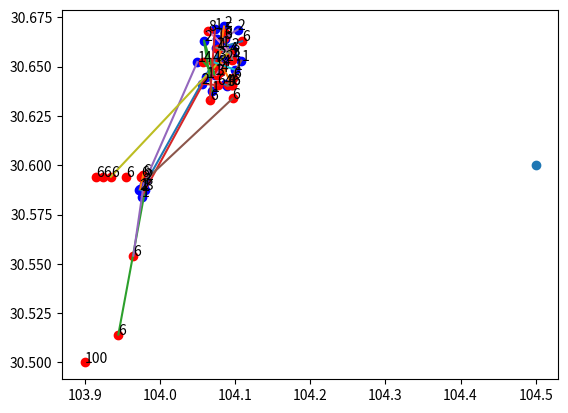

Write the Python code that produced this figure.
import numpy as np
from collections import defaultdict
import matplotlib.pyplot as plt
class Pso():
    def __init__(self, cars, psgs, gc, gp, end):
        self.c1 = 1.49445
        self.c2 = 1.49445
        self.maxgen = 200
        self.sizepop = 20

        self.gc = gc
        self.gp = gp
        self.cars = cars
        self.psgs = psgs
        self.end = end

        self.L = len(psgs)
        self.K = len(cars)
        self.Prange = [[0, self.K - 1], [0, self.L - 1]]
        # self.Vrange = [[-(self.K - 1), (self.K - 1)], [-(self.L - 1), (self.L - 1)]]
        self.Vrange = [[-1, 1], [-1, 1]]

        self.trace = []


    def initpops(self):
        xv = []
        for _ in range(self.sizepop):
            design = defaultdict(int)
            tempxv = []
            idxlist = np.random.choice(np.arange(self.L), size=self.L, replace=False)
            for i in idxlist:
                mindist = np.inf
                driver = self.K - 1
                for j in range(self.K):
                    tempdist = np.sqrt(np.sum((np.array(self.psgs[i]) - np.array(self.cars[j]))**2)) * 1e5
                    if  tempdist < mindist and (design[j] + self.gp[i]) <= self.gc[j]:
                        mindist = tempdist
                        driver = j
                design[driver] += self.gp[i]
                tempxv.append(driver)
            xv.append(tempxv)
        xv = np.array(xv)
        # xv = np.random.randint(0, self.K, (self.sizepop, self.L))
        
        
        
        xr = np.random.uniform(0, self.L, (self.sizepop, self.L))
        vv = np.random.randint(*self.Vrange[0], (self.sizepop, self.L))
        vr = np.random.uniform(*self.Vrange[1], (self.sizepop, self.L))
        self.pops = [xv, xr]
        self.V = [vv, vr]
        self.fits = self.fitness(self.pops)
        self.zbest = [xv[np.argmin(self.fits)], xr[np.argmin(self.fits)]]
        self.gbest = self.pops
        self.zbestfitness = min(self.fits)
        self.gbestfitness = self.fits
        return self.fits
    
    def updata(self):
        pops = []
        V = []
        for idx, pop in enumerate(self.pops):
            v = self.V[idx] + self.c1 * np.random.rand(self.sizepop, self.L) * (self.gbest[idx] - pop) + \
                              self.c2 * np.random.rand(self.sizepop, self.L) * (self.zbest[idx] - pop)
            v = np.clip(v, *self.Vrange[idx])
            pop = np.clip(pop + v, *self.Prange[idx])
            V.append(v)
            pops.append(pop)
        pops[0] = pop = np.ceil(pops[0]).astype(np.int64)
        self.pops = pops
        self.V = V


    def fitness(self, pops):
        fits = []
        for i in range(self.sizepop):
            xv, xr = pops[0][i], pops[1][i]
            design = defaultdict(list)
            for i in range(self.L):
                design[xv[i]].append(i)
            dists = []
            for car, psg in design.items():
                if car == self.K - 1:
                    dist = 1e6 * len(psg)
                else:
                    dist = 0
                    px = np.array(self.cars[car])
                    for tup in sorted(zip(psg, xr[psg]), key=lambda x: x[1]):
                        py = np.array(self.psgs[tup[0]])
                        dist += np.sqrt(np.sum((px - py)**2)) * 1e5
                        px = py
                    dist += np.sqrt(np.sum((px - self.end)**2))
                    if self.gc[car] < sum(self.gp[psg]):
                        dist += np.inf
                
                dists.append(dist)
            fits.append(sum(dists) + len(design) * 1e3)
        return fits

            
    def drawmap(self):
        # plt.plot(list(range(self.maxgen)), self.trace)

        xv, xr = self.zbest
        design = defaultdict(list)
        for i in range(self.L):
            design[xv[i]].append(i)
        for car, psg in design.items():
            px = [self.cars[car][0]]
            py = [self.cars[car][1]]
            for tup in sorted(zip(psg, xr[psg]), key=lambda x: x[1]):
                px.append(self.psgs[tup[0]][0])
                py.append(self.psgs[tup[0]][1])
            
            plt.plot(px, py)
        
        [p[0] for p in self.psgs]
        plt.scatter([p[0] for p in self.psgs], [p[1] for p in self.psgs], c = 'blue')
        plt.scatter([p[0] for p in self.cars], [p[1] for p in self.cars], c = 'red')
        plt.show()

    def main(self):
        self.initpops()
        for i in range(self.maxgen):
            self.updata()
            self.fits = self.fitness(self.pops)
            for j in range(self.sizepop):
                if self.fits[j] < self.gbestfitness[j]:
                    self.gbestfitness[j] = self.fits[j]
                    self.gbest[0][j] = self.pops[0][j]
                    self.gbest[1][j] = self.pops[1][j]
                if self.fits[j] < self.zbestfitness:
                    self.zbestfitness = self.fits[j]
                    self.zbest = [self.pops[0][j], self.pops[1][j]]
            
            self.trace.append(self.zbestfitness)
        # self.drawmap()
        



user_list = [
  {"size":"2","coordinate":["103.972802","30.587585"],"id":"50","is_grab":1,"bind_car":""},
  {"size":"1","coordinate":["103.973741","30.587955"],"id":"51","is_grab":1,"bind_car":""},
  {"size":"3","coordinate":["103.980314","30.587485"],"id":"52","is_grab":1,"bind_car":""},
  {"size":"1","coordinate":["103.975619","30.584122"],"id":"53","is_grab":1,"bind_car":""},
  {"size":"2","coordinate":["103.975613","30.587212"],"id":"54","is_grab":1,"bind_car":""},
  {"size":"3","coordinate":["103.978436","30.590303"],"id":"55","is_grab":1,"bind_car":""},
  {"size":"2","coordinate":["103.981253","30.592622"],"id":"56","is_grab":1,"bind_car":""},
  {"size":"1","coordinate":["104.075655","30.664052"],"id":"01","is_grab":0,"bind_car":""},
  {"size":"3","coordinate":["104.086121","30.663835"],"id":"02","is_grab":0,"bind_car":""},
  {"size":"2","coordinate":["104.095305","30.659031"],"id":"03","is_grab":0,"bind_car":""},
  
  {"size":"1","coordinate":["104.099425","30.648473"],"id":"04","is_grab":0,"bind_car":""},
  {"size":"4","coordinate":["104.086464","30.640954"],"id":"05","is_grab":0,"bind_car":""},
  {"size":"3","coordinate":["104.078654","30.653789"],"id":"06","is_grab":0,"bind_car":""},
  {"size":"1","coordinate":["104.072903","30.645745"],"id":"07","is_grab":0,"bind_car":""},
  {"size":"1","coordinate":["104.073332","30.669072"],"id":"08","is_grab":1,"bind_car":""},
  {"size":"2","coordinate":["104.085349","30.670327"],"id":"09","is_grab":1,"bind_car":""},
  {"size":"2","coordinate":["104.103631","30.668777"],"id":"10","is_grab":1,"bind_car":""},
  {"size":"1","coordinate":["104.108265","30.653051"],"id":"11","is_grab":1,"bind_car":""},
  {"size":"1","coordinate":["104.069384","30.637396"],"id":"12","is_grab":1,"bind_car":""},
  {"size":"5","coordinate":["104.089469","30.640202"],"id":"13","is_grab":0,"bind_car":""},
  
  {"size":"2","coordinate":["104.086658","30.652903"],"id":"14","is_grab":0,"bind_car":""},
  {"size":"1","coordinate":["104.075113","30.659585"],"id":"15","is_grab":0,"bind_car":""},
  {"size":"3","coordinate":["104.096228","30.655635"],"id":"16","is_grab":0,"bind_car":""},
  {"size":"1","coordinate":["104.082366","30.659917"],"id":"17","is_grab":0,"bind_car":""},
  {"size":"2","coordinate":["104.058634","30.663203"],"id":"18","is_grab":1,"bind_car":""},
  {"size":"1","coordinate":["104.061981","30.644522"],"id":"19","is_grab":1,"bind_car":""},
  {"size":"2","coordinate":["104.055716","30.641347"],"id":"20","is_grab":1,"bind_car":""},
  {"size":"1","coordinate":["104.049793","30.652349"],"id":"21","is_grab":1,"bind_car":""}]

driver_list = [
  {"driver_id":"1","coordinate":["104.096554","30.653434"],"sites":4},
  {"driver_id":"2","coordinate":["104.075736","30.650107"],"sites":6},
  {"driver_id":"3","coordinate":["104.080448","30.647407"],"sites":4},
  {"driver_id":"4","coordinate":["104.077281","30.658662"],"sites":4},
  {"driver_id":"5","coordinate":["104.096845","30.644411"],"sites":6},
  {"driver_id":"6","coordinate":["104.092902","30.656964"],"sites":4},
  {"driver_id":"7","coordinate":["104.085452","30.664464"],"sites":6},
  {"driver_id":"8","coordinate":["104.076766","30.640571"],"sites":6},
  {"driver_id":"9","coordinate":["104.070843","30.652312"],"sites":4},
  {"driver_id":"10","coordinate":["104.090069","30.64049"],"sites":4},
  
  {"driver_id":"11","coordinate":["104.086379","30.66711"],"sites":5},
  {"driver_id":"12","coordinate":["104.109295","30.66284"],"sites":6},
  {"driver_id":"13","coordinate":["104.063719","30.66805"],"sites":8},
  {"driver_id":"14","coordinate":["104.066294","30.63319"],"sites":6},
  {"driver_id":"15","coordinate":["104.057969","30.65239"],"sites":4},
  {"driver_id":"16","coordinate":["104.096764","30.63384"],"sites":6},
  {"driver_id":"17","coordinate":["104.083289","30.65028"],"sites":4},
  {"driver_id":"18","coordinate":["104.075306","30.64581"],"sites":3},
  {"driver_id":"19","coordinate":["104.095648","30.64083"],"sites":6},
  {"driver_id":"20","coordinate":["104.095648","30.64083"],"sites":6},
  
  {"driver_id":"71","coordinate":["103.954680","30.59416"],"sites":6},
  {"driver_id":"72","coordinate":["103.914680","30.59416"],"sites":6},
  {"driver_id":"73","coordinate":["103.924680","30.59416"],"sites":6},
  {"driver_id":"74","coordinate":["103.934680","30.59416"],"sites":6},
  {"driver_id":"75","coordinate":["103.944680","30.51416"],"sites":6},
  {"driver_id":"76","coordinate":["103.964680","30.55416"],"sites":6},
  {"driver_id":"77","coordinate":["103.977680","30.59516"],"sites":6},
  {"driver_id":"78","coordinate":["103.974680","30.59416"],"sites":6}]


cars = []
gc = []

for car in driver_list:
    cars.append([float(car["coordinate"][0]), float(car["coordinate"][1])])
    gc.append(car["sites"])

psgs = []
gp = []

for psg in user_list:
    psgs.append([float(psg["coordinate"][0]), float(psg["coordinate"][1])])
    gp.append(int(psg["size"]))

# cars = [(2, 3), (45, 87), (67, 85), (0, 0)]
# # cars = [(2, 3), (45, 87), (67, 85), (15, 56), (29, 45)]
# psgs = [(18, 54), (22, 60), (58, 69), (71, 71), (83, 46), (91, 38), (24, 42), (18, 40)]
# end = np.array([200, 50])
# # gc = np.array([4, 6, 4, 4, 6])
cars = cars + [[103.90, 30.50]]
gc = np.array(gc + [100])
gp = np.array(gp)
end = np.array([104.50, 30.60])


a = []
b = []
for i in range(1):
    p = Pso(cars, psgs, gc, gp, end)
    p.main()
    a.append(p.zbestfitness)
    b.append(p.zbest)
print(b[np.argmin(a)])

def drawmap(zbest):
    # plt.plot(list(range(self.maxgen)), self.trace)

    xv, xr = zbest
    design = defaultdict(list)
    for i in range(len(psgs)):
        design[xv[i]].append(i)
    print(design)
    for car, psg in design.items():
        px = [cars[car][0]]
        py = [cars[car][1]]
        for tup in sorted(zip(psg, xr[psg]), key=lambda x: x[1]):
            px.append(psgs[tup[0]][0])
            py.append(psgs[tup[0]][1])
        
        plt.plot(px, py)
    
    plt.scatter([p[0] for p in psgs], [p[1] for p in psgs], c = 'blue')
    plt.scatter([p[0] for p in cars], [p[1] for p in cars], c = 'red')
    for i, num in enumerate(gp):
        plt.text(psgs[i][0] + 0.0001, psgs[i][1] + 0.0001, num)
    for i, num in enumerate(gc):
        plt.text(cars[i][0] + 0.0001, cars[i][1] + 0.0001, num)
    plt.scatter(end[0], end[1])
    plt.show()
    

drawmap(b[np.argmin(a)])